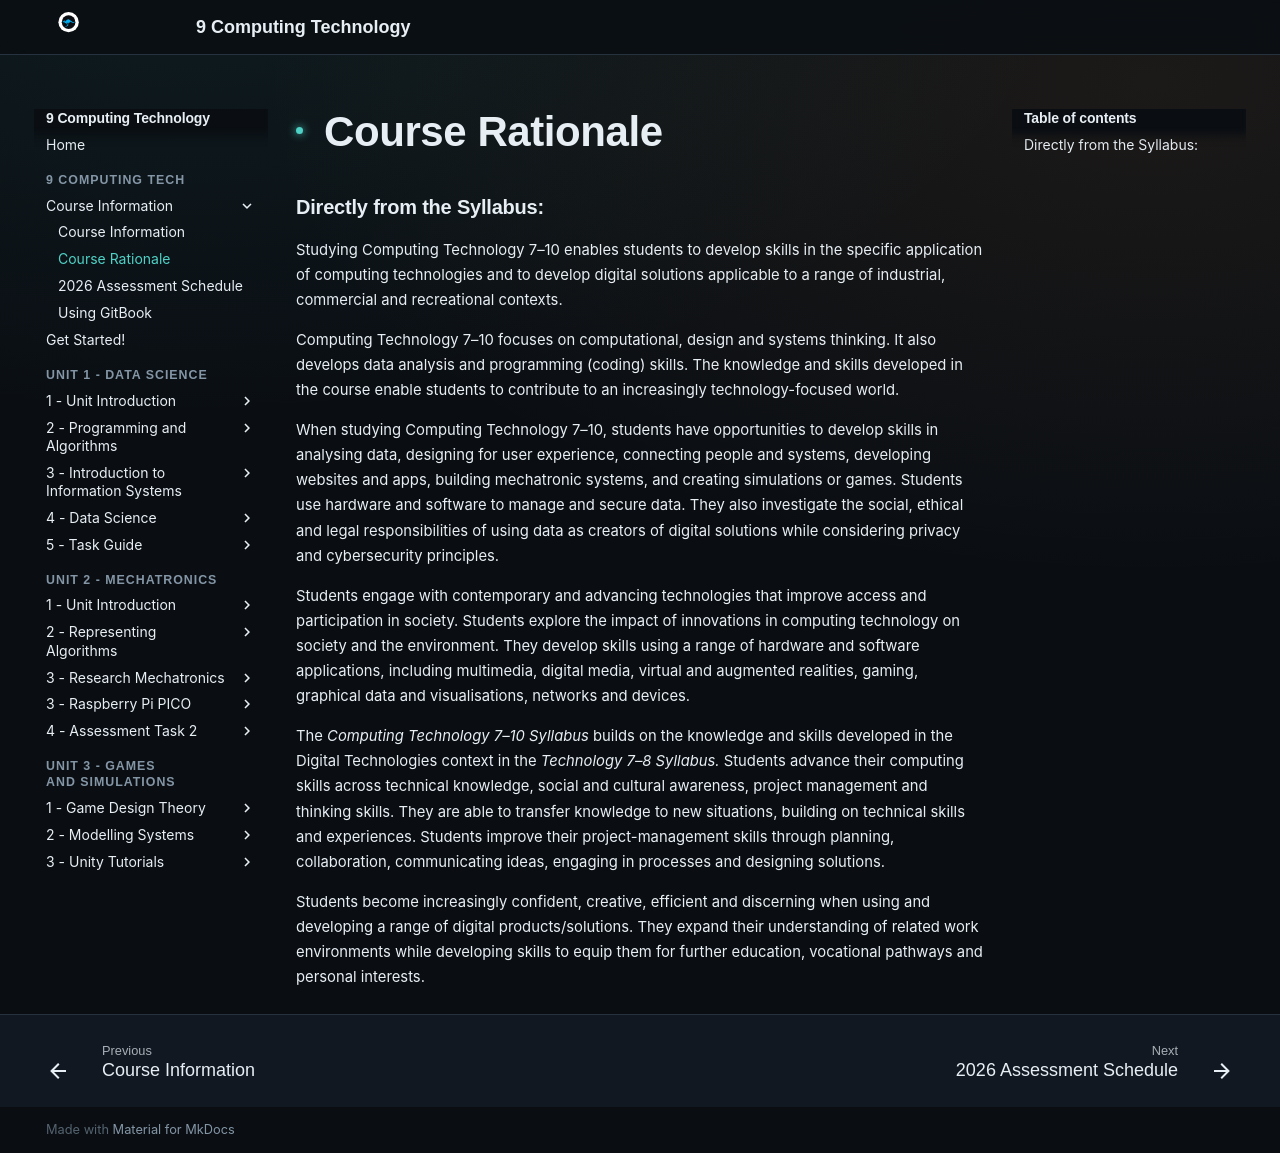

repository: Vormamim/y9-computing-tech · page: course-information/course-rationale.html · generator: mkdocs

# Course Rationale

### Directly from the Syllabus:

Studying Computing Technology 7–10 enables students to develop skills in the specific application of computing technologies and to develop digital solutions applicable to a range of industrial, commercial and recreational contexts.

Computing Technology 7–10 focuses on computational, design and systems thinking. It also develops data analysis and programming (coding) skills. The knowledge and skills developed in the course enable students to contribute to an increasingly technology-focused world.

When studying Computing Technology 7–10, students have opportunities to develop skills in analysing data, designing for user experience, connecting people and systems, developing websites and apps, building mechatronic systems, and creating simulations or games. Students use hardware and software to manage and secure data. They also investigate the social, ethical and legal responsibilities of using data as creators of digital solutions while considering privacy and cybersecurity principles.

Students engage with contemporary and advancing technologies that improve access and participation in society. Students explore the impact of innovations in computing technology on society and the environment. They develop skills using a range of hardware and software applications, including multimedia, digital media, virtual and augmented realities, gaming, graphical data and visualisations, networks and devices.

The *Computing Technology 7–10 Syllabus* builds on the knowledge and skills developed in the Digital Technologies context in the *Technology 7–8 Syllabus.* Students advance their computing skills across technical knowledge, social and cultural awareness, project management and thinking skills. They are able to transfer knowledge to new situations, building on technical skills and experiences. Students improve their project-management skills through planning, collaboration, communicating ideas, engaging in processes and designing solutions.

Students become increasingly confident, creative, efficient and discerning when using and developing a range of digital products/solutions. They expand their understanding of related work environments while developing skills to equip them for further education, vocational pathways and personal interests.
